Photos from the image-classification dataset "dataset1" in the GitHub repository billjcapps/VRScavengerHunt. Its 9 classes are: DC Comics, Doctor Who, Firefly, lotr, shelf, Spider-Man, Star Wars, table, weapon.

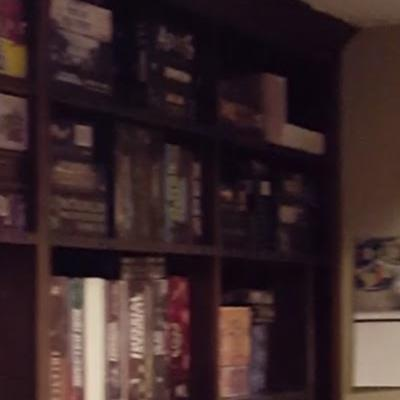
Label: shelf

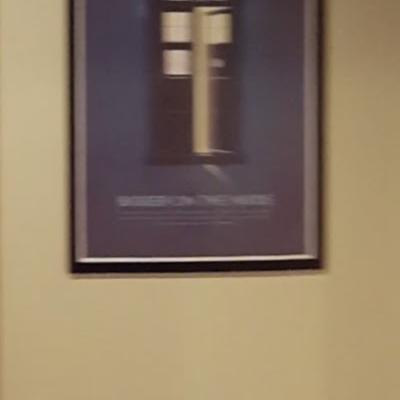
Label: Doctor Who

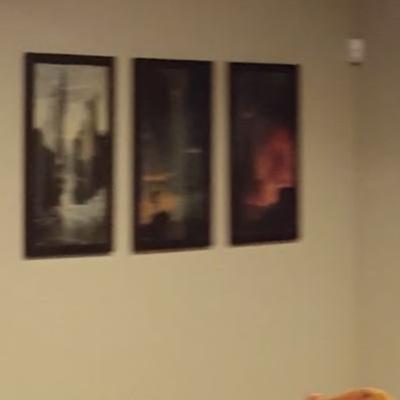
Label: lotr

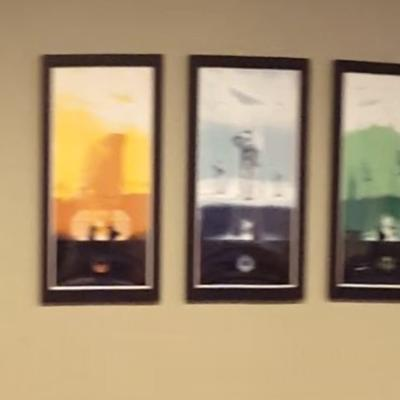
Label: Star Wars

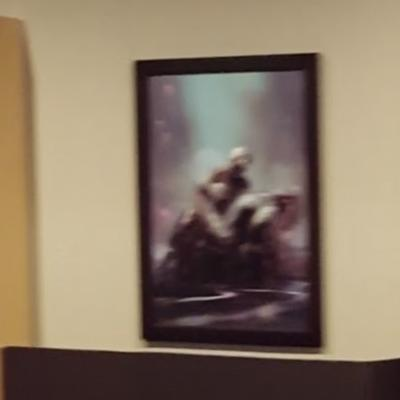
Label: Spider-Man

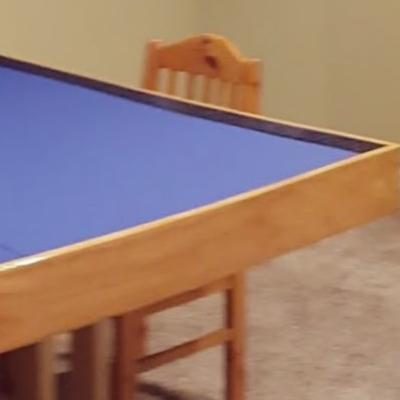
Label: table
